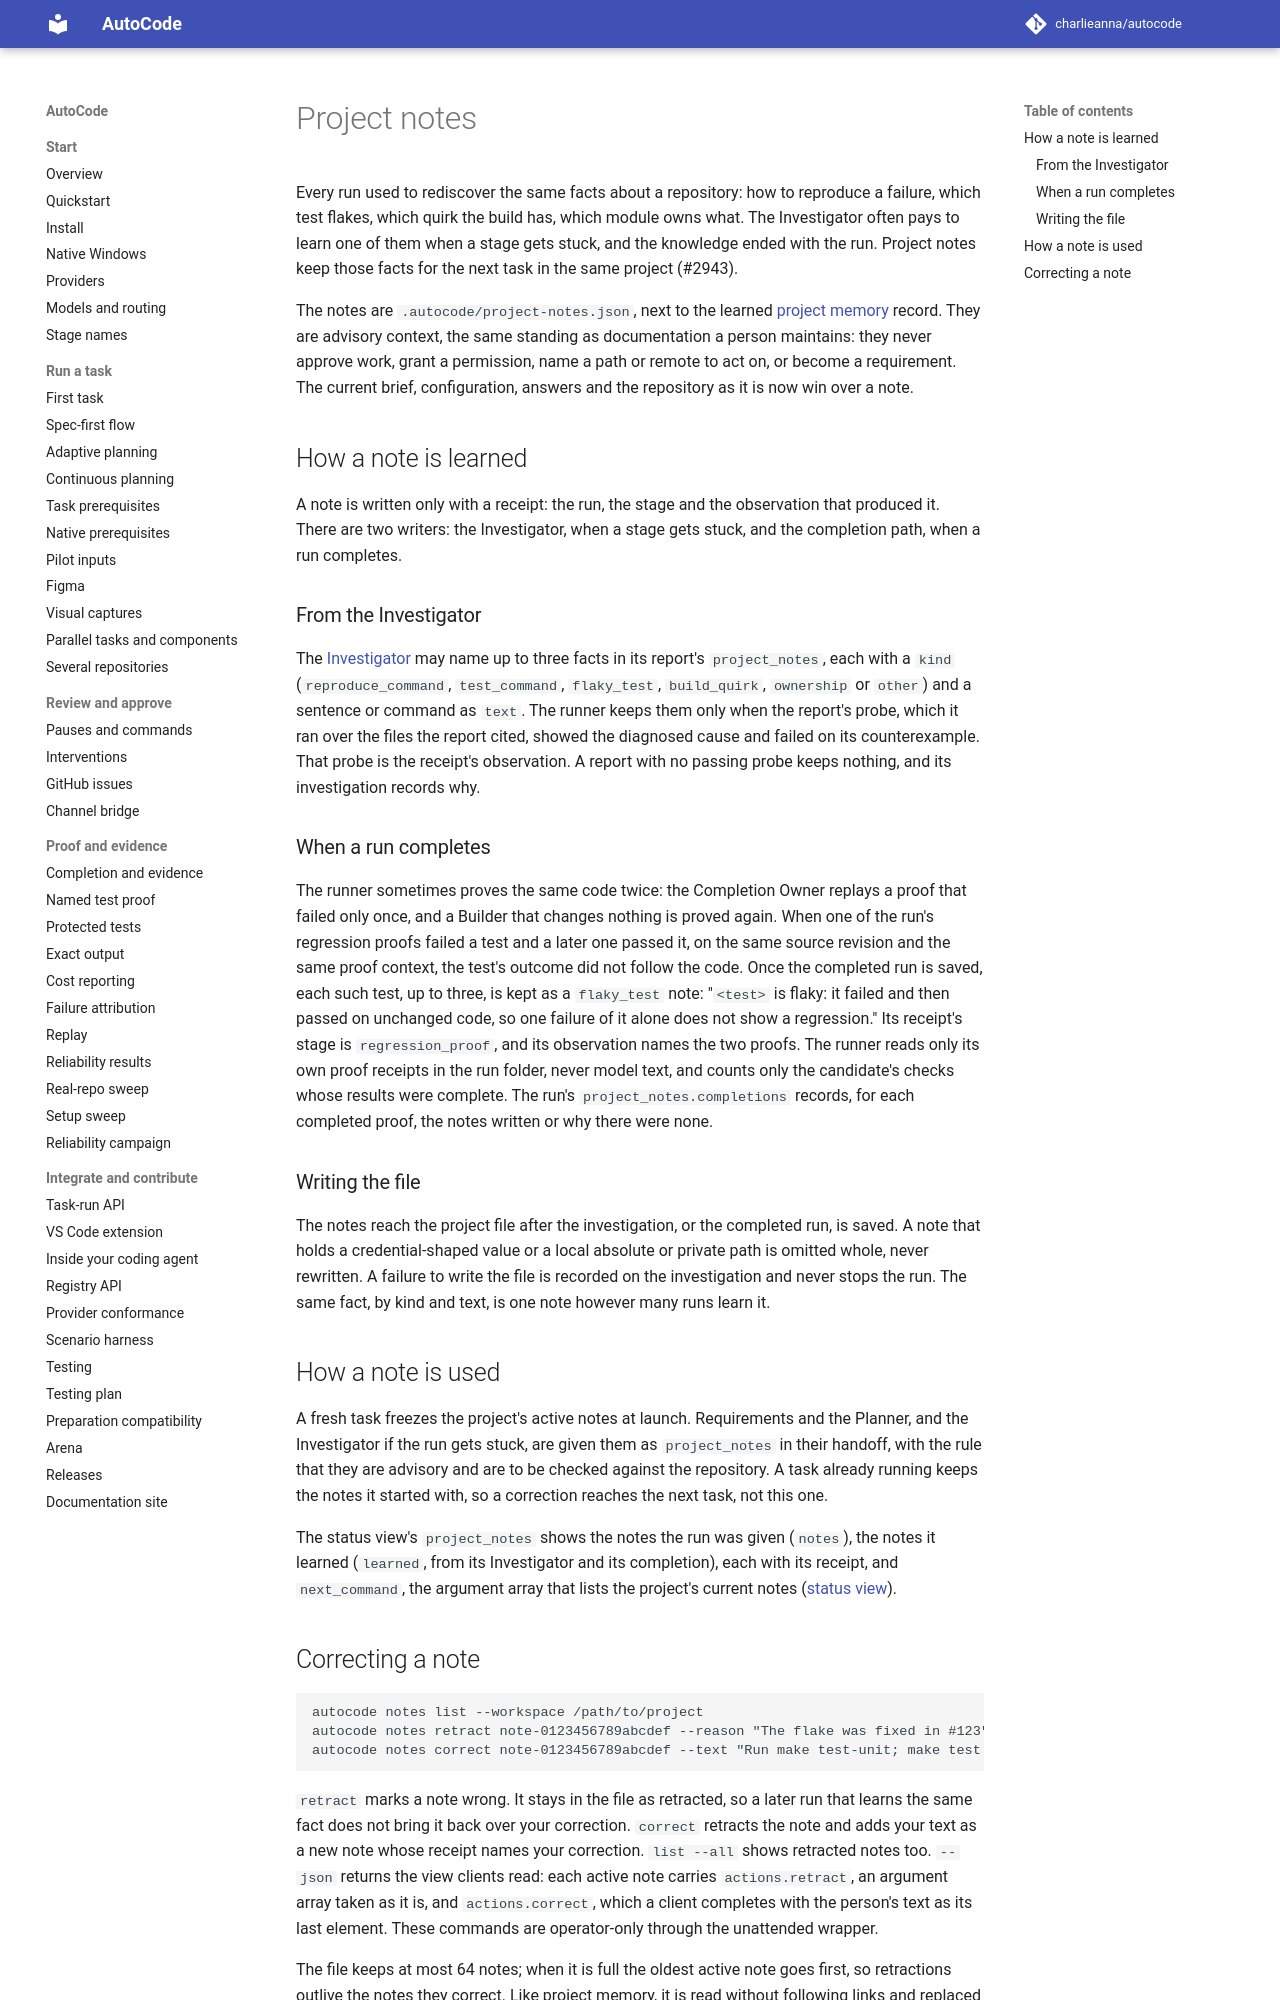

repository: charlieanna/autocode · page: latest/project-notes/index.html · generator: mkdocs

# Project notes

Every run used to rediscover the same facts about a repository: how to reproduce
a failure, which test flakes, which quirk the build has, which module owns what.
The Investigator often pays to learn one of them when a stage gets stuck, and the
knowledge ended with the run. Project notes keep those facts for the next task in
the same project (#2943).

The notes are `.autocode/project-notes.json`, next to the learned
[project memory](project-memory.md) record. They are advisory context, the same
standing as documentation a person maintains: they never approve work, grant a
permission, name a path or remote to act on, or become a requirement. The current
brief, configuration, answers and the repository as it is now win over a note.

## How a note is learned

A note is written only with a receipt: the run, the stage and the observation that
produced it. There are two writers: the Investigator, when a stage gets stuck, and the
completion path, when a run completes.

### From the Investigator

The [Investigator](workflow.md#when-a-stage-stops-making-progress) may name up
to three facts in its report's `project_notes`, each with a `kind`
(`reproduce_command`, `test_command`, `flaky_test`, `build_quirk`, `ownership` or
`other`) and a sentence or command as `text`. The runner keeps them only when the
report's probe, which it ran over the files the report cited, showed the diagnosed
cause and failed on its counterexample. That probe is the receipt's observation. A
report with no passing probe keeps nothing, and its investigation records why.

### When a run completes

The runner sometimes proves the same code twice: the Completion Owner replays a proof
that failed only once, and a Builder that changes nothing is proved again. When one
of the run's regression proofs failed a test and a later one passed it, on the same
source revision and the same proof context, the test's outcome did not follow the
code. Once the completed run is saved, each such test, up to three, is kept as a
`flaky_test` note: "`<test>` is flaky: it failed and then passed on unchanged code, so
one failure of it alone does not show a regression." Its receipt's stage is
`regression_proof`, and its observation names the two proofs. The runner reads only
its own proof receipts in the run folder, never model text, and counts only the
candidate's checks whose results were complete. The run's
`project_notes.completions` records, for each completed proof, the notes written or
why there were none.

### Writing the file

The notes reach the project file after the investigation, or the completed run, is saved. A note that holds
a credential-shaped value or a local absolute or private path is omitted whole, never
rewritten. A failure to write the file is recorded on the investigation and never
stops the run. The same fact, by kind and text, is one note however many runs learn it.

## How a note is used

A fresh task freezes the project's active notes at launch. Requirements and the
Planner, and the Investigator if the run gets stuck, are given them as
`project_notes` in their handoff, with the rule that they are advisory and are to be
checked against the repository. A task already running keeps the notes it started
with, so a correction reaches the next task, not this one.

The status view's `project_notes` shows the notes the run was given (`notes`), the
notes it learned (`learned`, from its Investigator and its completion), each with its receipt, and `next_command`, the
argument array that lists the project's current notes
([status view](schemas/status-view.schema.json)).
